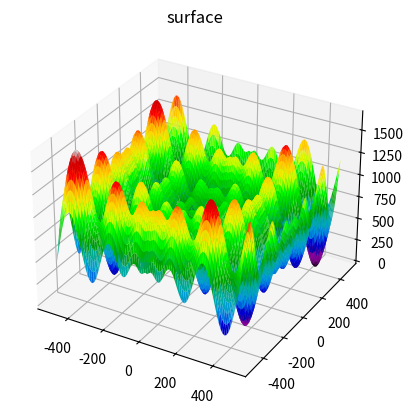

Write the Python code that produced this figure.
import numpy as np
import matplotlib.pyplot as plt
import matplotlib

LB = -500
UB = 500
funcName = "Schwefel"

def func(x):
    dim = len(x)
    return 418.9829 * dim - np.sum([(x_i * np.sin(np.sqrt(np.abs(x_i)))) for x_i in x])

def generate_points(min_val, max_val, num_points):
    return np.linspace(min_val, max_val, num_points)


if __name__ == "__main__":
    dimension, amount_of_points = 2, 100
    X = generate_points(LB, UB, amount_of_points)
    Y = generate_points(LB, UB, amount_of_points)

    A = [[X[x] for _ in range(amount_of_points)] for x in range(amount_of_points)]
    B = [[Y[y] for y in range(amount_of_points)] for _ in range(amount_of_points)]
    C = [[func([X[x], Y[y]]) for y in range(amount_of_points)] for x in range(amount_of_points)]

    fig = plt.figure()
    ax = plt.axes(projection='3d')
    ax.plot_surface(np.array(A), np.array(B), np.array(C), rstride=1, cstride=1, cmap=matplotlib.cm.nipy_spectral,
                    edgecolor='none', linewidth=0.1)
    ax.set_title('surface')
    plt.show()
